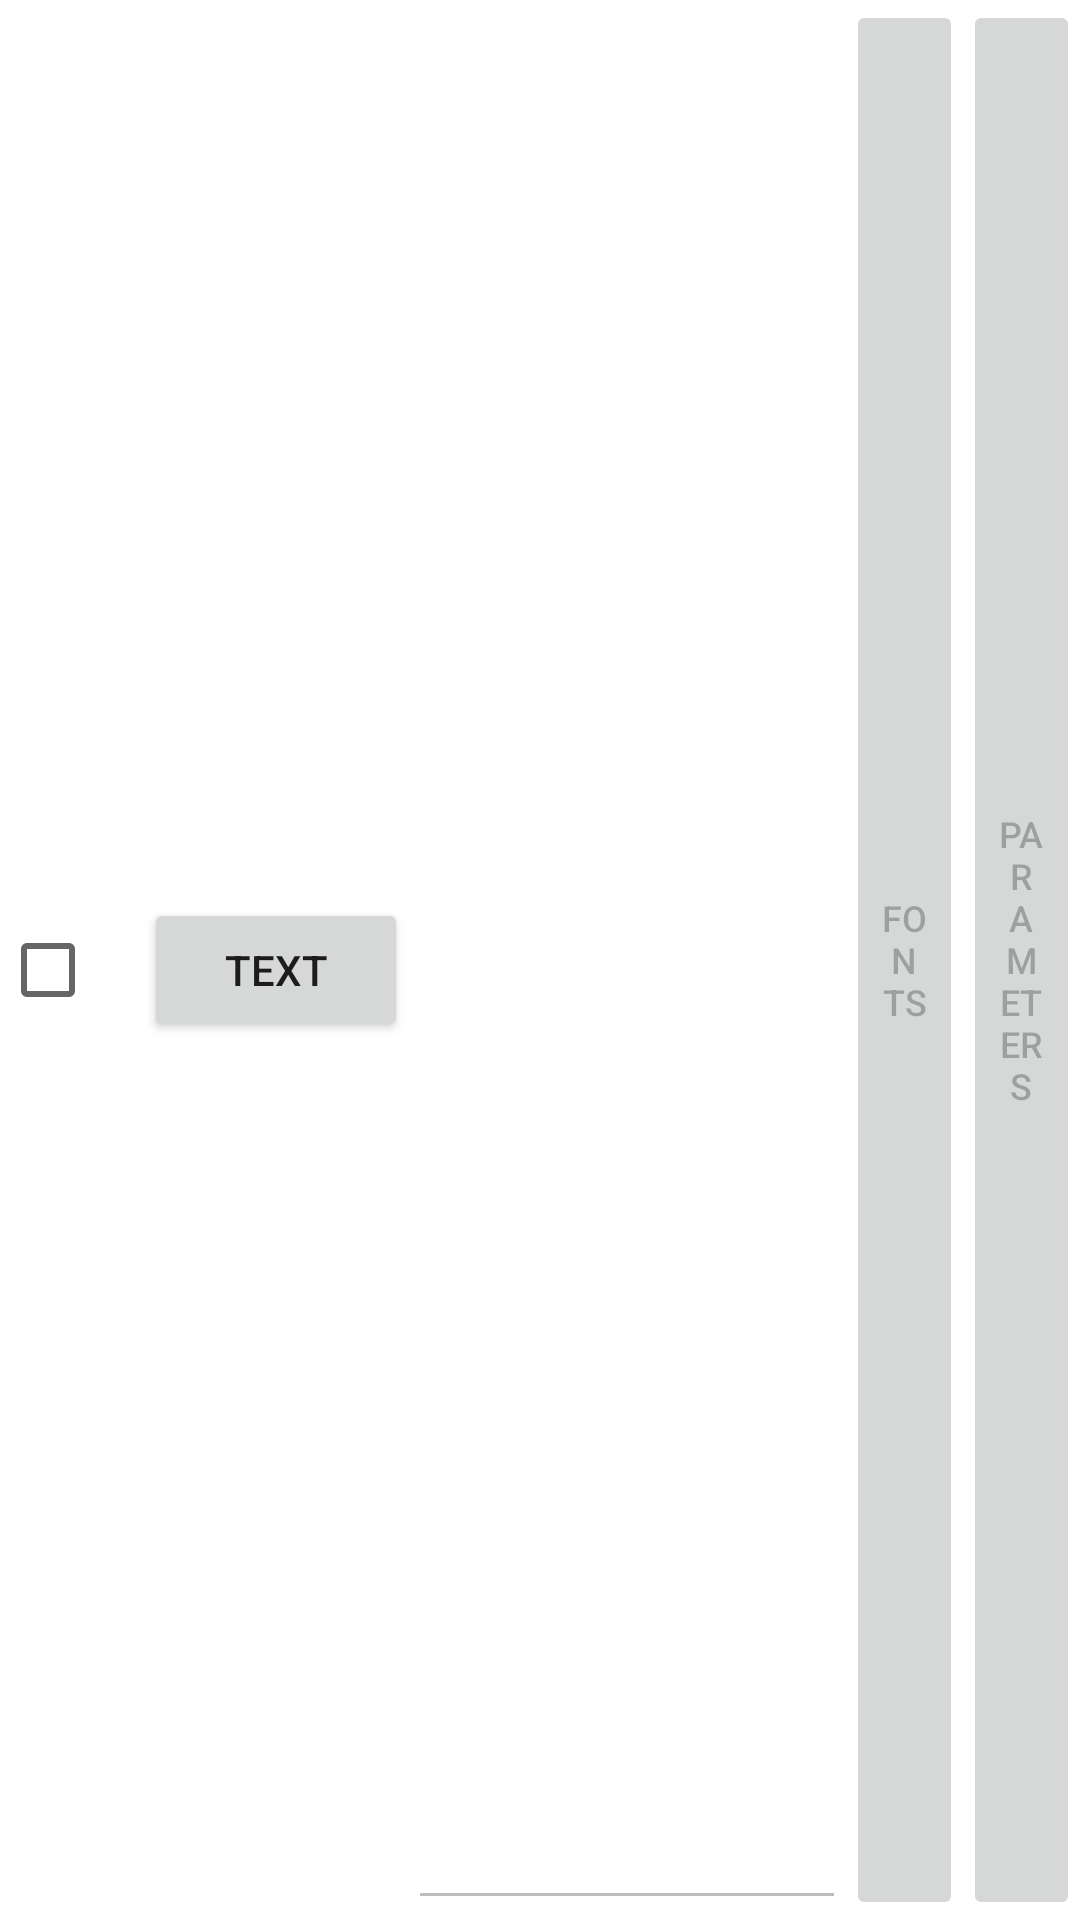

Android layout source for this screen:
<!-- AndroidManifest.xml: application theme Theme.LedClone -->
<!-- res/layout/context_layout.xml -->
<?xml version="1.0" encoding="utf-8"?>
<LinearLayout xmlns:android="http://schemas.android.com/apk/res/android" android:orientation="horizontal" android:layout_width="match_parent" android:layout_height="30dp">
    <CheckBox android:gravity="center" android:id="@+id/check_xz" android:layout_width="wrap_content" android:layout_height="wrap_content"/>
    <Button android:id="@+id/item_flag" android:layout_width="wrap_content" android:layout_height="wrap_content" android:text="@string/item_text"/>
    <EditText android:enabled="false" android:id="@+id/context" android:layout_width="match_parent" android:layout_height="match_parent" android:singleLine="true" android:layout_weight="2" android:inputType="text" android:imeOptions="actionDone"/>
    <Button android:enabled="false" android:textSize="12sp" android:id="@+id/btn_fontOrimage" android:layout_width="match_parent" android:layout_height="match_parent" android:text="@string/item_text_btn_off" android:layout_weight="3"/>
    <Button android:enabled="false" android:textSize="12sp" android:id="@+id/btn_cfg" android:layout_width="match_parent" android:layout_height="match_parent" android:text="@string/item_text_btn_cfg" android:layout_weight="3"/>
</LinearLayout>
<!-- resources referenced by this layout -->
<resources>
  <string name="item_text">Text</string>
  <string name="item_text_btn_cfg">Parameters</string>
  <string name="item_text_btn_off">Fonts</string>
  <style name="Theme.LedClone" parent="Theme.MaterialComponents.DayNight.DarkActionBar">
          
          <item name="colorPrimary">@color/purple_500</item>
          <item name="colorPrimaryVariant">@color/purple_700</item>
          <item name="colorOnPrimary">@color/white</item>
          
          <item name="colorSecondary">@color/teal_200</item>
          <item name="colorSecondaryVariant">@color/teal_700</item>
          <item name="colorOnSecondary">@color/black</item>
          
          <item name="android:statusBarColor" tools:targetApi="l">?attr/colorPrimaryVariant</item>
          
      </style>
  <!-- not gathered from this repository: default colours our renderer supplied (Android Studio template values) -->
  <color name="purple_500">#FF6200EE</color>
  <color name="purple_700">#FF3700B3</color>
  <color name="teal_200">#FF03DAC5</color>
  <color name="teal_700">#FF018786</color>
  <color name="black">#FF000000</color>
  <color name="white">#FFFFFFFF</color>
</resources>
